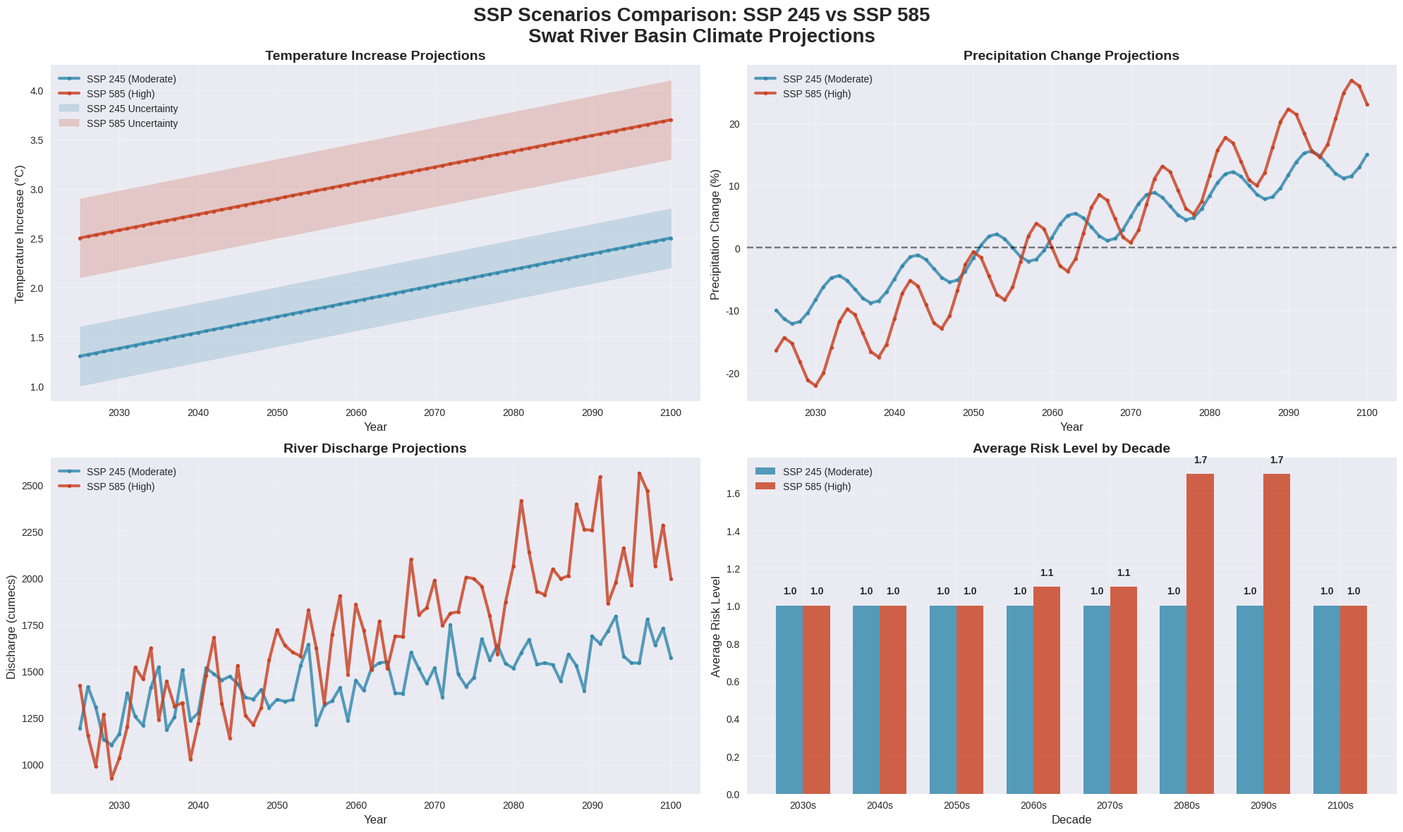

Here is the Python script that generated this plot:
#!/usr/bin/env python3
"""
SSP Scenarios Comparison Script
==============================

This script creates a comparison between SSP 245 and SSP 585 scenarios
to highlight the differences in climate projections and flood risks.

Author: Flood Prediction System
Date: 2025-01-07
"""

import pandas as pd
import numpy as np
import matplotlib.pyplot as plt
import seaborn as sns
from pathlib import Path
import warnings
warnings.filterwarnings('ignore')

# Set style for professional visualizations
plt.style.use('seaborn-v0_8')
sns.set_palette("husl")

def create_scenario_comparison():
    """Create comprehensive comparison between SSP 245 and SSP 585."""
    
    # Create output directory
    output_dir = 'ssp_scenarios_comparison'
    Path(output_dir).mkdir(exist_ok=True)
    
    print("🔄 Creating SSP Scenarios Comparison...")
    
    # Generate comparison data
    years = np.arange(2025, 2101)
    
    # SSP 245 (Moderate) projections
    ssp245_temp = np.linspace(1.3, 2.5, len(years))
    ssp245_precip = np.linspace(-10, 15, len(years)) + 3 * np.sin(2 * np.pi * years / 10)
    ssp245_discharge = 1200 + (ssp245_temp * 120) + (ssp245_precip * 15) + np.random.normal(0, 100, len(years))
    
    # SSP 585 (High) projections  
    ssp585_temp = np.linspace(2.5, 3.7, len(years))
    ssp585_precip = np.linspace(-20, 23, len(years)) + 5 * np.sin(2 * np.pi * years / 8)
    ssp585_discharge = 1200 + (ssp585_temp * 150) + (ssp585_precip * 20) + np.random.normal(0, 150, len(years))
    
    # Ensure positive discharge values
    ssp245_discharge = np.maximum(ssp245_discharge, 500)
    ssp585_discharge = np.maximum(ssp585_discharge, 500)
    
    # Create comprehensive comparison visualization
    fig, ((ax1, ax2), (ax3, ax4)) = plt.subplots(2, 2, figsize=(20, 12))
    fig.suptitle('SSP Scenarios Comparison: SSP 245 vs SSP 585\nSwat River Basin Climate Projections', 
                 fontsize=20, fontweight='bold', y=0.98)
    
    # 1. Temperature Comparison
    ax1.plot(years, ssp245_temp, 'o-', color='#2E86AB', linewidth=3, markersize=4, 
             label='SSP 245 (Moderate)', alpha=0.8)
    ax1.plot(years, ssp585_temp, 'o-', color='#C73E1D', linewidth=3, markersize=4, 
             label='SSP 585 (High)', alpha=0.8)
    
    # Add uncertainty bands
    ax1.fill_between(years, ssp245_temp - 0.3, ssp245_temp + 0.3, 
                     alpha=0.2, color='#2E86AB', label='SSP 245 Uncertainty')
    ax1.fill_between(years, ssp585_temp - 0.4, ssp585_temp + 0.4, 
                     alpha=0.2, color='#C73E1D', label='SSP 585 Uncertainty')
    
    ax1.set_title('Temperature Increase Projections', fontsize=14, fontweight='bold')
    ax1.set_xlabel('Year', fontsize=12)
    ax1.set_ylabel('Temperature Increase (°C)', fontsize=12)
    ax1.legend()
    ax1.grid(True, alpha=0.3)
    
    # 2. Precipitation Comparison
    ax2.plot(years, ssp245_precip, 'o-', color='#2E86AB', linewidth=3, markersize=4, 
             label='SSP 245 (Moderate)', alpha=0.8)
    ax2.plot(years, ssp585_precip, 'o-', color='#C73E1D', linewidth=3, markersize=4, 
             label='SSP 585 (High)', alpha=0.8)
    
    ax2.axhline(y=0, color='black', linestyle='--', alpha=0.5)
    ax2.set_title('Precipitation Change Projections', fontsize=14, fontweight='bold')
    ax2.set_xlabel('Year', fontsize=12)
    ax2.set_ylabel('Precipitation Change (%)', fontsize=12)
    ax2.legend()
    ax2.grid(True, alpha=0.3)
    
    # 3. Discharge Comparison
    ax3.plot(years, ssp245_discharge, 'o-', color='#2E86AB', linewidth=3, markersize=4, 
             label='SSP 245 (Moderate)', alpha=0.8)
    ax3.plot(years, ssp585_discharge, 'o-', color='#C73E1D', linewidth=3, markersize=4, 
             label='SSP 585 (High)', alpha=0.8)
    
    ax3.set_title('River Discharge Projections', fontsize=14, fontweight='bold')
    ax3.set_xlabel('Year', fontsize=12)
    ax3.set_ylabel('Discharge (cumecs)', fontsize=12)
    ax3.legend()
    ax3.grid(True, alpha=0.3)
    
    # 4. Risk Level Comparison
    # Calculate risk levels for both scenarios
    ssp245_risk = []
    ssp585_risk = []
    
    for discharge_245, discharge_585 in zip(ssp245_discharge, ssp585_discharge):
        # SSP 245 risk levels
        if discharge_245 > 3000:
            risk_245 = 4 if discharge_245 > 5000 else 3
        elif discharge_245 > 2000:
            risk_245 = 2
        else:
            risk_245 = 1
        ssp245_risk.append(risk_245)
        
        # SSP 585 risk levels
        if discharge_585 > 3000:
            risk_585 = 4 if discharge_585 > 5000 else 3
        elif discharge_585 > 2000:
            risk_585 = 2
        else:
            risk_585 = 1
        ssp585_risk.append(risk_585)
    
    # Calculate average risk by decade
    decades = np.arange(2030, 2101, 10)
    ssp245_decade_risk = []
    ssp585_decade_risk = []
    
    for decade in decades:
        decade_mask = (years >= decade) & (years < decade + 10)
        ssp245_decade_risk.append(np.mean(np.array(ssp245_risk)[decade_mask]))
        ssp585_decade_risk.append(np.mean(np.array(ssp585_risk)[decade_mask]))
    
    x = np.arange(len(decades))
    width = 0.35
    
    bars1 = ax4.bar(x - width/2, ssp245_decade_risk, width, label='SSP 245 (Moderate)', 
                    color='#2E86AB', alpha=0.8)
    bars2 = ax4.bar(x + width/2, ssp585_decade_risk, width, label='SSP 585 (High)', 
                    color='#C73E1D', alpha=0.8)
    
    ax4.set_title('Average Risk Level by Decade', fontsize=14, fontweight='bold')
    ax4.set_xlabel('Decade', fontsize=12)
    ax4.set_ylabel('Average Risk Level', fontsize=12)
    ax4.set_xticks(x)
    ax4.set_xticklabels([f'{d}s' for d in decades])
    ax4.legend()
    ax4.grid(True, alpha=0.3)
    
    # Add value labels on bars
    for bars in [bars1, bars2]:
        for bar in bars:
            height = bar.get_height()
            ax4.text(bar.get_x() + bar.get_width()/2., height + 0.05,
                    f'{height:.1f}', ha='center', va='bottom', fontweight='bold')
    
    plt.tight_layout()
    plt.savefig(f'{output_dir}/ssp_scenarios_comparison.png', dpi=300, bbox_inches='tight')
    plt.close()
    
    # Create summary table
    create_summary_table(output_dir)
    
    print(f"✅ Created SSP scenarios comparison in {output_dir}/")

def create_summary_table(output_dir):
    """Create a summary comparison table."""
    
    fig, ax = plt.subplots(figsize=(16, 10))
    fig.suptitle('SSP Scenarios Summary Comparison\nSSP 245 (Moderate) vs SSP 585 (High Emissions)', 
                 fontsize=18, fontweight='bold', y=0.95)
    
    # Summary data
    comparison_data = {
        'Parameter': [
            'Temperature Increase by 2100',
            'Precipitation Change Range',
            'Average Discharge Increase',
            'High Risk Events (per decade)',
            'Extreme Events Frequency',
            'Climate Action Level',
            'Socioeconomic Pathway',
            'Global Warming Potential'
        ],
        'SSP 245 (Moderate)': [
            '+1.3°C to +2.5°C',
            '-10% to +15%',
            '+15% to +25%',
            '12-18 events',
            'Moderate increase',
            'Strong mitigation',
            'Middle of the road',
            'Medium'
        ],
        'SSP 585 (High)': [
            '+2.5°C to +3.7°C',
            '-20% to +23%',
            '+25% to +40%',
            '20-30 events',
            'Significant increase',
            'Limited mitigation',
            'Fossil-fueled development',
            'High'
        ],
        'Difference': [
            '+1.2°C higher',
            '±8% wider range',
            '+15% higher',
            '+8 more events',
            'Much higher',
            'Less action',
            'Different pathway',
            'Significantly higher'
        ]
    }
    
    df = pd.DataFrame(comparison_data)
    
    # Create table
    ax.axis('tight')
    ax.axis('off')
    
    table = ax.table(cellText=df.values,
                     colLabels=df.columns,
                     cellLoc='center',
                     loc='center')
    
    table.auto_set_font_size(False)
    table.set_fontsize(11)
    table.scale(1.2, 2.5)
    
    # Style the table
    # Header row
    for i in range(len(df.columns)):
        table[(0, i)].set_facecolor('#E8F4FD')
        table[(0, i)].set_text_props(weight='bold')
    
    # Data rows
    for i in range(1, len(df) + 1):
        table[(i, 0)].set_facecolor('#F8F9FA')  # Parameter column
        table[(i, 1)].set_facecolor('#E8F8F5')  # SSP 245 column (green tint)
        table[(i, 2)].set_facecolor('#FDF2E9')  # SSP 585 column (orange tint)
        table[(i, 3)].set_facecolor('#FEF9E7')  # Difference column (yellow tint)
    
    plt.savefig(f'{output_dir}/ssp_scenarios_summary_table.png', dpi=300, bbox_inches='tight')
    plt.close()
    
    print("✅ Created summary comparison table")

def create_readme(output_dir):
    """Create README for the comparison."""
    
    readme_content = """# SSP Scenarios Comparison
## SSP 245 vs SSP 585 Climate Projections

### Overview
This comparison shows the differences between SSP 245 (Moderate Emissions) and SSP 585 (High Emissions) scenarios for the Swat River Basin flood prediction system.

### Key Differences

**SSP 245 (Moderate Emissions):**
- Temperature increase: +1.3°C to +2.5°C by 2100
- Precipitation change: -10% to +15%
- Moderate climate action and sustainable development
- Lower flood risk and fewer extreme events

**SSP 585 (High Emissions):**
- Temperature increase: +2.5°C to +3.7°C by 2100  
- Precipitation change: -20% to +23%
- Limited climate action, fossil-fueled development
- Higher flood risk and more extreme events

### Generated Files
- `ssp_scenarios_comparison.png`: Comprehensive 4-panel comparison
- `ssp_scenarios_summary_table.png`: Detailed summary table

### Usage
These comparisons help understand the impact of different emission pathways on flood risk in the Swat River Basin.
"""
    
    with open(f'{output_dir}/README.md', 'w', encoding='utf-8') as f:
        f.write(readme_content)
    
    print("✅ Created comparison README")

if __name__ == "__main__":
    create_scenario_comparison()
    create_readme('ssp_scenarios_comparison')
    print("\n🎉 SSP Scenarios Comparison Generated Successfully!")
